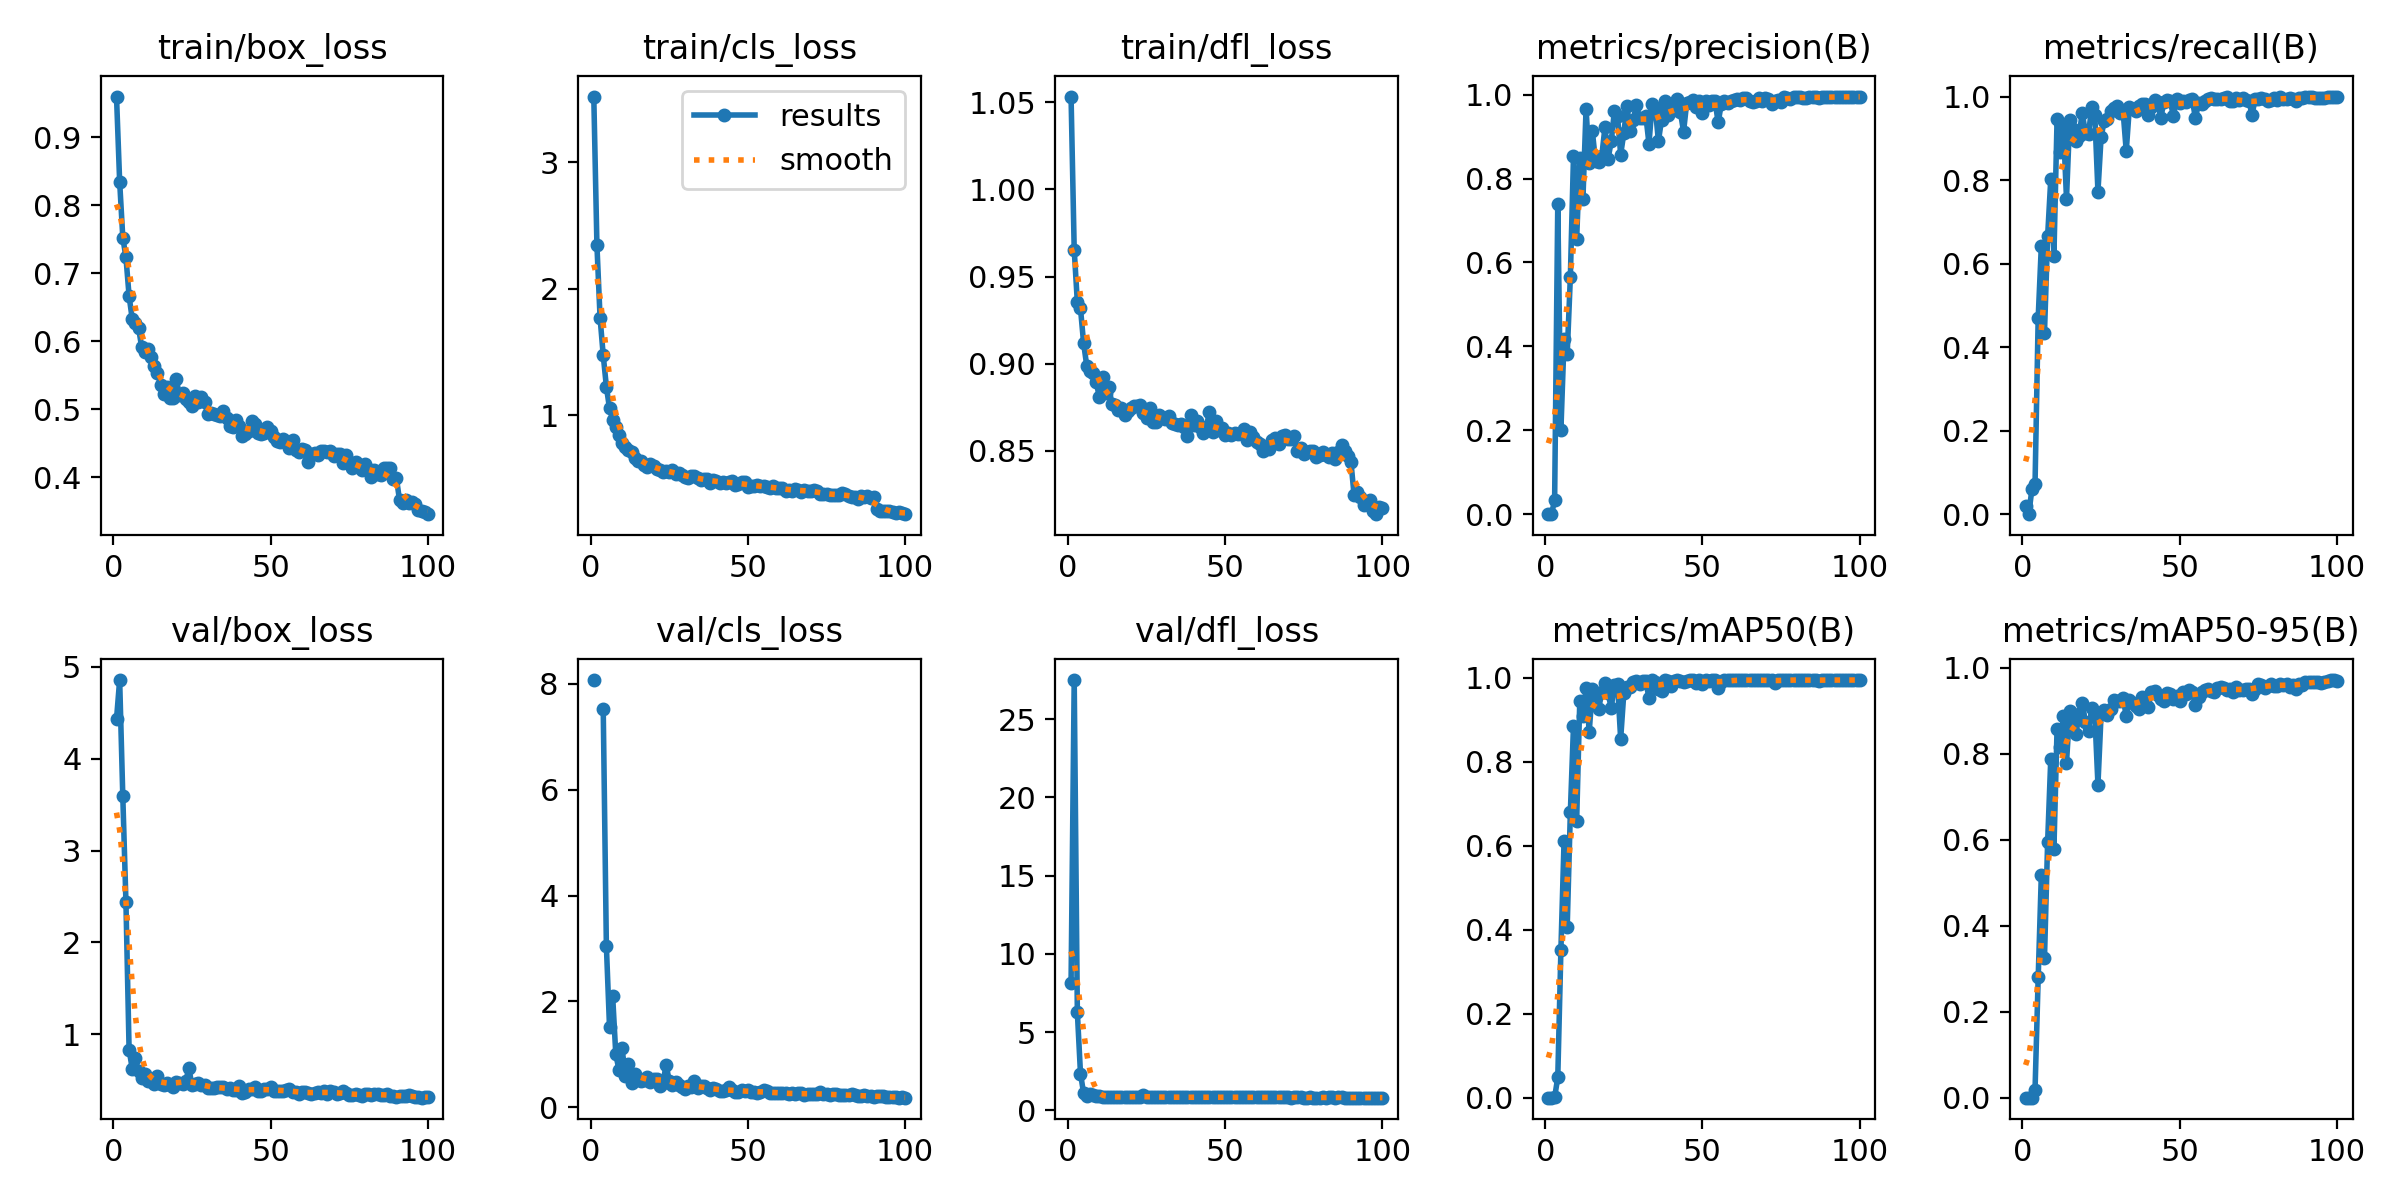

Values plotted in this chart, from the file beside it:
epoch, time, train/box_loss, train/cls_loss, train/dfl_loss, metrics/precision(B), metrics/recall(B), metrics/mAP50(B), metrics/mAP50-95(B), val/box_loss, val/cls_loss, val/dfl_loss, lr/pg0, lr/pg1, lr/pg2
1, 24.94, 0.9595, 3.52, 1.053, 0.00018, 0.01857, 0.00011, 2e-05, 4.432, 8.07, 8.117, 0.0029, 0.0029, 0.0739
2, 47.82, 0.8344, 2.343, 0.9654, 0, 0, 0, 0, 4.857, inf, 27.5, 0.005842, 0.005842, 0.04684
3, 71.98, 0.7523, 1.77, 0.9351, 0.03318, 0.05966, 0.00081, 0.00023, 3.59, inf, 6.254, 0.008724, 0.008724, 0.01972
4, 82.09, 0.7232, 1.475, 0.9316, 0.7389, 0.07314, 0.04821, 0.01887, 2.436, 7.529, 2.348, 0.009703, 0.009703, 0.009703
5, 91.26, 0.6664, 1.227, 0.9115, 0.2011, 0.4703, 0.3529, 0.2794, 0.8325, 3.054, 1.079, 0.009604, 0.009604, 0.009604
6, 100, 0.6324, 1.054, 0.8986, 0.4164, 0.6427, 0.6116, 0.5182, 0.6247, 1.521, 0.9325, 0.009505, 0.009505, 0.009505
7, 108.9, 0.6264, 0.9657, 0.8957, 0.3817, 0.4346, 0.4068, 0.3245, 0.7375, 2.101, 1.042, 0.009406, 0.009406, 0.009406
8, 117.8, 0.6199, 0.9087, 0.8948, 0.5648, 0.6655, 0.6799, 0.5936, 0.5961, 1, 0.9569, 0.009307, 0.009307, 0.009307
9, 126.4, 0.5912, 0.8419, 0.8892, 0.8538, 0.802, 0.8862, 0.7873, 0.5261, 0.713, 0.8892, 0.009208, 0.009208, 0.009208
10, 135.4, 0.5845, 0.7831, 0.8809, 0.6556, 0.6177, 0.6588, 0.5777, 0.5684, 1.118, 0.9254, 0.009109, 0.009109, 0.009109
11, 144.6, 0.5887, 0.7465, 0.8921, 0.8498, 0.9453, 0.9453, 0.8572, 0.4878, 0.6015, 0.8783, 0.00901, 0.00901, 0.00901
12, 153.8, 0.577, 0.7284, 0.8832, 0.7516, 0.8672, 0.9092, 0.8142, 0.5018, 0.813, 0.8761, 0.008911, 0.008911, 0.008911
13, 163.4, 0.5636, 0.7063, 0.8867, 0.967, 0.9315, 0.9756, 0.8867, 0.4572, 0.4678, 0.8445, 0.008812, 0.008812, 0.008812
14, 172.9, 0.554, 0.6586, 0.8767, 0.8364, 0.7554, 0.8717, 0.7783, 0.5421, 0.6383, 0.867, 0.008713, 0.008713, 0.008713
15, 182, 0.5363, 0.6409, 0.8764, 0.9125, 0.9431, 0.9747, 0.8998, 0.4582, 0.5314, 0.8526, 0.008614, 0.008614, 0.008614
16, 191.4, 0.5221, 0.6382, 0.8733, 0.8416, 0.9215, 0.9596, 0.882, 0.4507, 0.5026, 0.8518, 0.008515, 0.008515, 0.008515
17, 202.1, 0.5323, 0.6106, 0.8744, 0.8398, 0.8942, 0.9269, 0.8455, 0.4716, 0.5242, 0.8555, 0.008416, 0.008416, 0.008416
18, 212.2, 0.5167, 0.5882, 0.8706, 0.8543, 0.9052, 0.9659, 0.8911, 0.4468, 0.5724, 0.8493, 0.008317, 0.008317, 0.008317
19, 222.4, 0.5172, 0.6136, 0.8728, 0.9219, 0.9611, 0.9883, 0.9176, 0.4296, 0.4759, 0.8395, 0.008218, 0.008218, 0.008218
20, 232.4, 0.5441, 0.5989, 0.8745, 0.8473, 0.9138, 0.9637, 0.8734, 0.4844, 0.5272, 0.8551, 0.008119, 0.008119, 0.008119
21, 242.2, 0.5209, 0.5761, 0.8757, 0.8886, 0.9096, 0.9284, 0.8526, 0.4669, 0.5327, 0.8626, 0.00802, 0.00802, 0.00802
22, 251.9, 0.5244, 0.569, 0.8755, 0.9604, 0.9745, 0.9841, 0.905, 0.4547, 0.4034, 0.8623, 0.007921, 0.007921, 0.007921
23, 261.9, 0.5152, 0.5544, 0.8764, 0.9488, 0.9556, 0.9866, 0.8918, 0.4876, 0.4585, 0.8725, 0.007822, 0.007822, 0.007822
24, 271.9, 0.5102, 0.5578, 0.8713, 0.8574, 0.7725, 0.8547, 0.7278, 0.6276, 0.8047, 0.9862, 0.007723, 0.007723, 0.007723
25, 281.7, 0.5048, 0.552, 0.8689, 0.908, 0.9023, 0.9638, 0.8908, 0.4461, 0.4956, 0.8444, 0.007624, 0.007624, 0.007624
26, 291.7, 0.5188, 0.5704, 0.8745, 0.9738, 0.9424, 0.9789, 0.9018, 0.4598, 0.4236, 0.8516, 0.007525, 0.007525, 0.007525
27, 302, 0.5101, 0.5367, 0.8664, 0.9132, 0.9471, 0.9794, 0.8896, 0.4668, 0.476, 0.8587, 0.007426, 0.007426, 0.007426
28, 312.2, 0.518, 0.5433, 0.8664, 0.9408, 0.966, 0.9898, 0.9037, 0.4454, 0.4187, 0.8532, 0.007327, 0.007327, 0.007327
29, 321.8, 0.5111, 0.5258, 0.8705, 0.9757, 0.9731, 0.9925, 0.9235, 0.4489, 0.3764, 0.8442, 0.007228, 0.007228, 0.007228
30, 332.1, 0.4925, 0.5106, 0.8692, 0.9437, 0.9784, 0.986, 0.9232, 0.4098, 0.3517, 0.8396, 0.007129, 0.007129, 0.007129
31, 341.9, 0.4948, 0.5009, 0.8679, 0.9446, 0.9611, 0.9916, 0.9222, 0.413, 0.4029, 0.8377, 0.00703, 0.00703, 0.00703
32, 351.3, 0.4934, 0.5183, 0.8696, 0.9502, 0.9644, 0.9919, 0.93, 0.4113, 0.3757, 0.8423, 0.006931, 0.006931, 0.006931
33, 360.7, 0.4919, 0.5178, 0.8658, 0.8832, 0.8694, 0.9525, 0.8863, 0.4249, 0.5001, 0.8414, 0.006832, 0.006832, 0.006832
34, 370.1, 0.4904, 0.5052, 0.8653, 0.9767, 0.9753, 0.9944, 0.9236, 0.4231, 0.361, 0.84, 0.006733, 0.006733, 0.006733
35, 379.3, 0.4977, 0.4907, 0.8646, 0.9692, 0.9701, 0.9892, 0.9172, 0.4249, 0.3944, 0.8497, 0.006634, 0.006634, 0.006634
36, 388.8, 0.4879, 0.4942, 0.8651, 0.8894, 0.9661, 0.9737, 0.9116, 0.3996, 0.3969, 0.843, 0.006535, 0.006535, 0.006535
37, 398.3, 0.4756, 0.4954, 0.8637, 0.9402, 0.9778, 0.9697, 0.9034, 0.4198, 0.3687, 0.84, 0.006436, 0.006436, 0.006436
38, 407.8, 0.4741, 0.4608, 0.8586, 0.984, 0.981, 0.9943, 0.9319, 0.3905, 0.3214, 0.8314, 0.006337, 0.006337, 0.006337
39, 417.5, 0.4842, 0.4876, 0.8707, 0.9519, 0.9815, 0.9939, 0.9291, 0.3947, 0.3577, 0.8361, 0.006238, 0.006238, 0.006238
40, 427, 0.4755, 0.4802, 0.8649, 0.9617, 0.9561, 0.9814, 0.9088, 0.4416, 0.3507, 0.8523, 0.006139, 0.006139, 0.006139
41, 437.3, 0.4602, 0.4645, 0.8672, 0.9808, 0.9751, 0.9918, 0.9435, 0.3655, 0.3058, 0.8285, 0.00604, 0.00604, 0.00604
42, 447.4, 0.4643, 0.4755, 0.8637, 0.9896, 0.9919, 0.9949, 0.9459, 0.3671, 0.3056, 0.8256, 0.005941, 0.005941, 0.005941
43, 457.3, 0.4677, 0.4627, 0.86, 0.9584, 0.9858, 0.993, 0.9354, 0.4012, 0.3205, 0.8426, 0.005842, 0.005842, 0.005842
44, 467.4, 0.482, 0.4726, 0.8636, 0.912, 0.9495, 0.9909, 0.9271, 0.4012, 0.3873, 0.8367, 0.005743, 0.005743, 0.005743
45, 477.2, 0.4785, 0.4819, 0.872, 0.9807, 0.9877, 0.9934, 0.9224, 0.425, 0.3248, 0.8408, 0.005644, 0.005644, 0.005644
46, 487.7, 0.4646, 0.4493, 0.8606, 0.9819, 0.9925, 0.9939, 0.9402, 0.3817, 0.2947, 0.8401, 0.005545, 0.005545, 0.005545
47, 498.7, 0.4637, 0.4605, 0.867, 0.9867, 0.9898, 0.995, 0.9386, 0.3855, 0.2868, 0.8327, 0.005446, 0.005446, 0.005446
48, 509.4, 0.4649, 0.4701, 0.8618, 0.9695, 0.9532, 0.9878, 0.9266, 0.4052, 0.3361, 0.8415, 0.005347, 0.005347, 0.005347
49, 520.1, 0.4738, 0.4744, 0.8628, 0.9844, 0.994, 0.995, 0.9331, 0.4001, 0.3017, 0.8372, 0.005248, 0.005248, 0.005248
50, 531, 0.4687, 0.4352, 0.8589, 0.9564, 0.9852, 0.9845, 0.9214, 0.4238, 0.326, 0.8464, 0.005149, 0.005149, 0.005149
51, 541.3, 0.4589, 0.4406, 0.86, 0.985, 0.9885, 0.9947, 0.9441, 0.3781, 0.2922, 0.8323, 0.00505, 0.00505, 0.00505
52, 551.9, 0.4531, 0.4368, 0.859, 0.9763, 0.9866, 0.9936, 0.9381, 0.3812, 0.29, 0.833, 0.004951, 0.004951, 0.004951
53, 562.4, 0.4517, 0.4452, 0.8601, 0.9855, 0.9918, 0.9949, 0.9483, 0.3792, 0.2699, 0.8324, 0.004852, 0.004852, 0.004852
54, 572.9, 0.4562, 0.4382, 0.8595, 0.9853, 0.9931, 0.995, 0.9434, 0.3875, 0.29, 0.8361, 0.004753, 0.004753, 0.004753
55, 584, 0.4532, 0.4429, 0.8604, 0.9339, 0.9481, 0.976, 0.9136, 0.3892, 0.3184, 0.8351, 0.004654, 0.004654, 0.004654
56, 594.2, 0.4431, 0.4308, 0.8625, 0.9777, 0.9842, 0.9892, 0.9318, 0.4064, 0.2998, 0.8423, 0.004555, 0.004555, 0.004555
57, 603.8, 0.4546, 0.4262, 0.8558, 0.9846, 0.9829, 0.9949, 0.9438, 0.3756, 0.2783, 0.8318, 0.004456, 0.004456, 0.004456
58, 616.2, 0.4397, 0.4418, 0.8606, 0.9802, 0.99, 0.995, 0.9469, 0.374, 0.2784, 0.8318, 0.004357, 0.004357, 0.004357
59, 627.7, 0.4365, 0.425, 0.8577, 0.9841, 0.9943, 0.9943, 0.9494, 0.3545, 0.275, 0.8245, 0.004258, 0.004258, 0.004258
60, 638.1, 0.4413, 0.4222, 0.8548, 0.9879, 0.9965, 0.9948, 0.946, 0.3661, 0.2722, 0.8291, 0.004159, 0.004159, 0.004159
... 40 more rows
